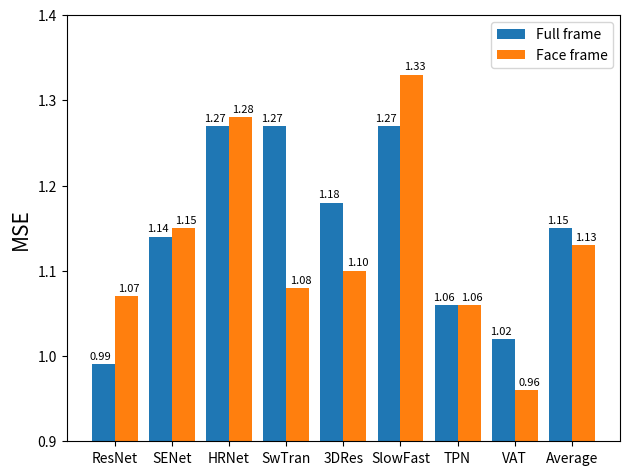

Recreate this plot in Python.
import matplotlib
import matplotlib.pyplot as plt
import numpy as np


labels = ['ResNet', 'SENet', 'HRNet', 'SwTran', "3DRes", "SlowFast", "TPN", "VAT", "Average"]
frame_acc = [0.9902, 1.14, 1.27, 1.27, 1.18, 1.27, 1.06, 1.02, 1.15]
face_acc = [1.0704, 1.15,  1.28, 1.08, 1.10, 1.33, 1.06, 0.96, 1.13]

x = np.arange(len(labels))  # the label locations
width = 0.4  # the width of the bars

fig, ax = plt.subplots()
frame = ax.bar(x - width / 2, frame_acc, width, label='Full frame')
face = ax.bar(x + width / 2, face_acc, width, label='Face frame')

# Add some text for labels, title and custom x-axis tick labels, etc.
ax.set_ylabel('MSE', fontsize=15)
# ax.set_title('True personality MSE scores by frame and face images')
ax.set_xticks(x)
ax.set_xticklabels(labels)
ax.legend()


def autolabel_frame(rects, xytxt=(-2, 2)):
    """Attach a text label above each bar in *rects*, displaying its height."""
    for rect in rects:
        height = rect.get_height()
        ax.annotate('{:.2f}'.format(height),
                    xy=(rect.get_x() + rect.get_width() / 2, height),
                    xytext=xytxt,  # 3 points vertical offset
                    textcoords="offset points",
                    fontsize=8,
                    ha='center', va='bottom')


def autolabel_face(rects, xytxt=(2, 2)):
    """Attach a text label above each bar in *rects*, displaying its height."""
    for rect in rects:
        height = rect.get_height()
        ax.annotate('{:.2f}'.format(height),
                    xy=(rect.get_x() + rect.get_width() / 2, height),
                    xytext=xytxt,  # 3 points vertical offset
                    textcoords="offset points",
                    fontsize=8,
                    ha='center', va='bottom')


autolabel_frame(frame)
autolabel_face(face)

fig.tight_layout()
plt.ylim(0.9, 1.4)
# plt.xlim(0, 10)
plt.savefig("True_personality_MSE.png", dpi=300)
plt.show()
